Photos from the image-classification dataset "costa_rica" in the GitHub repository NickStrauch13/SingNET. Its 5 classes are: broad-billed motmot, great tinamou, green ibis, white-breasted wood wren, yellow-throated toucan.

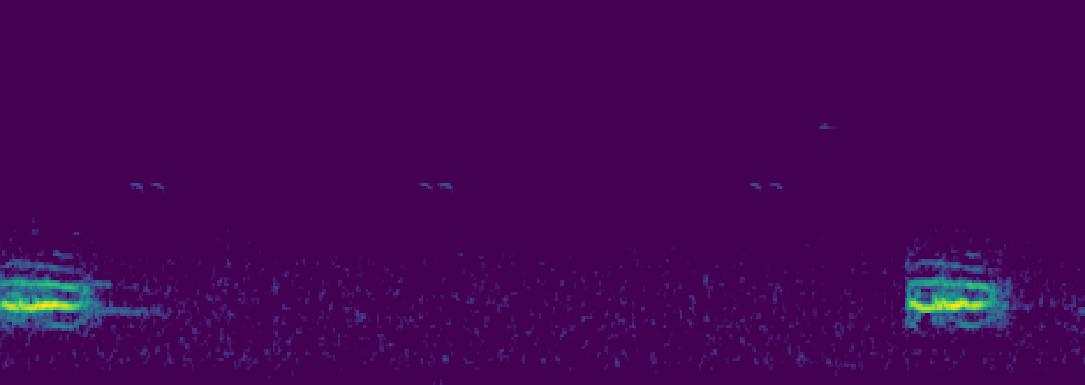
Label: broad-billed motmot

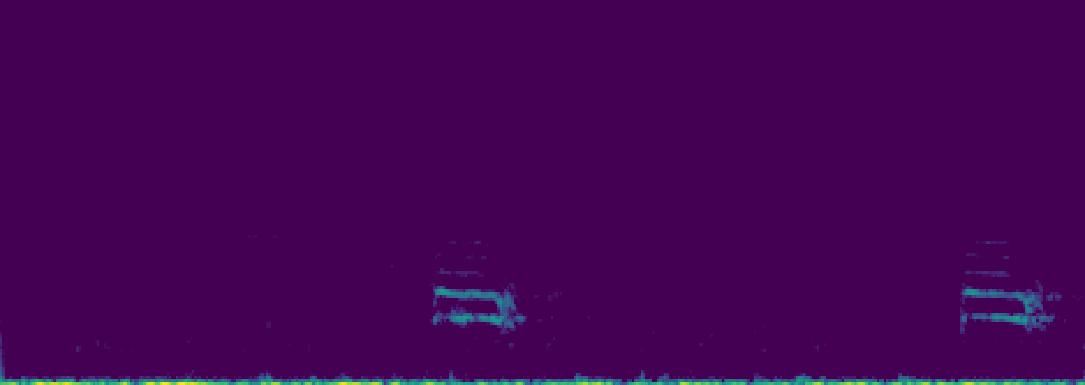
Label: broad-billed motmot

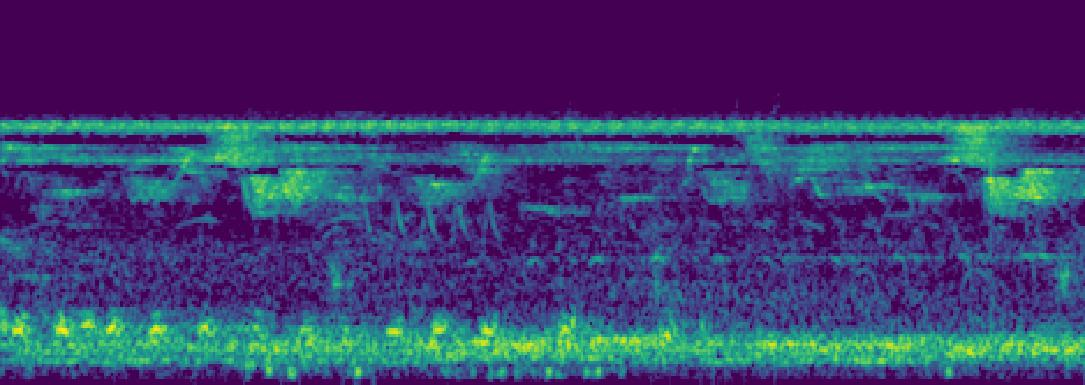
Label: green ibis

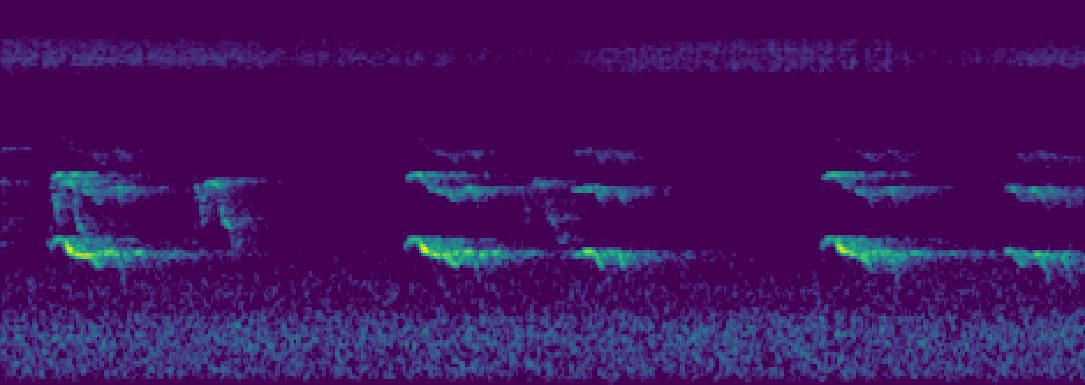
Label: yellow-throated toucan

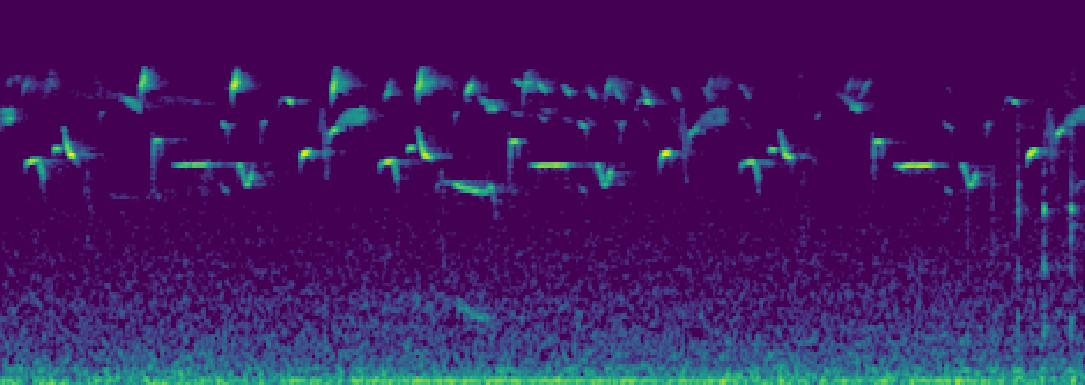
Label: white-breasted wood wren

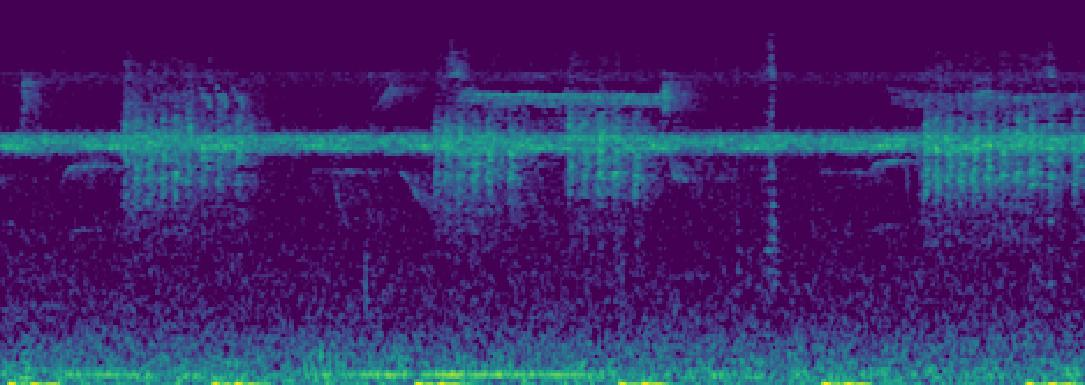
Label: white-breasted wood wren
